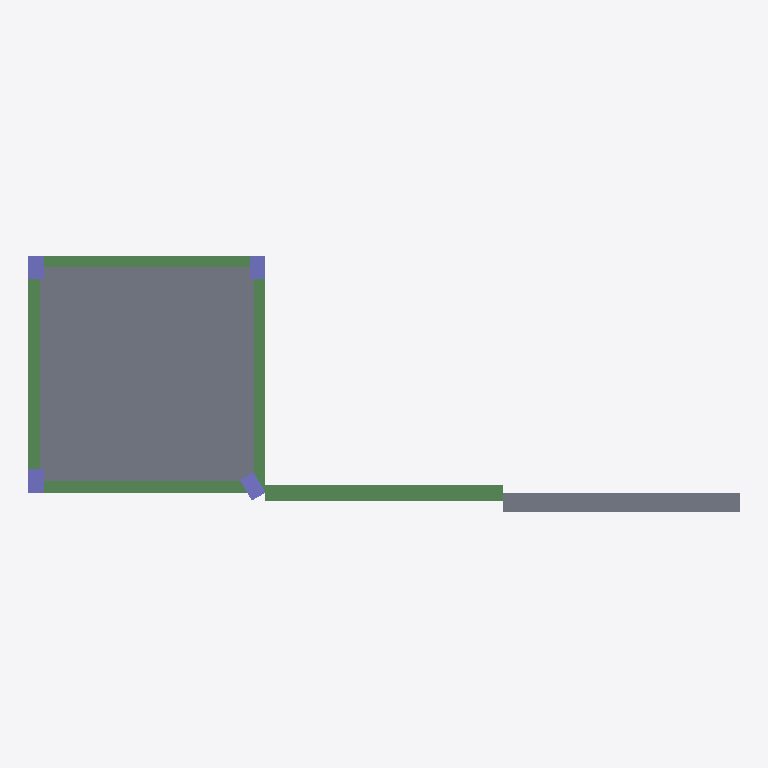
Plan cut of the same IFC building model at storey 'Story 2' (level 3.00 m, cut at 4.40 m), seen from above with north up, elements coloured by IFC class: 5 beams (green), 4 columns (violet), 2 slabs (grey). Cut surfaces are drawn darker.
Extent 18.0 m × 6.5 m × 6.0 m (x, y, z). Storeys (2): Story 1 at 0.00 m; Story 2 at 3.00 m. Elements (19): 9 IfcBeam, 7 IfcColumn, 3 IfcSlab.

HEADER;
FILE_DESCRIPTION((''),'2;1');
FILE_NAME('','2018-06-18T10:56:42',(''),(''),'Xbim File Processor version 4.0.0.0','Xbim version 4.0.0.0','');
FILE_SCHEMA(('IFC4'));
ENDSEC;
DATA;
#1=IFCPROJECT('0B$2s$o799TwCJLE3F7cSP',#2,'BimProject',$,$,'longName__BimProject','Modeling',(#115),#8);
#46=IFCSITE('2AAcon8dz4zfOs2BmaKBAg',#2,'simple Site',$,$,#49,$,$,.ELEMENT.,$,$,$,$,$);
#51=IFCBUILDING('0I3ZXwfqTEaOKcshgdnB1I',#2,'simple building',$,$,#52,$,$,.ELEMENT.,$,$,$);
#54=IFCBUILDINGSTOREY('1306f824f3o5_Kk4rtItJ3',#2,'Story 1',$,$,#55,$,'Story 1',.ELEMENT.,0.0);
#57=IFCBUILDINGSTOREY('1Rso2s$Fr1O_wfIvHuI_zG',#2,'Story 2',$,$,#58,$,'Story 2',.ELEMENT.,3000.0);
#287=IFCSLAB('0n90gj5tTDqv1ABLwtVNCd',#2,'StandardArcSlab_Thickness_250',$,'Slab Thickness 250',#290,#299,$,.FLOOR.);
#320=IFCSLAB('2_$t_WW8H0U$BDlZh9DxqW',#2,'StandardArcSlab_Thickness_500',$,'Slab Thickness 500',#323,#335,$,.FLOOR.);
#214=IFCBEAM('1dNdwGKb10QG3b_DiHTGg2',#2,'StandardStrBeam_Rec_400_600',$,'Rectangular Beam 400 x 600',#216,#221,$,.BEAM.);
#180=IFCBEAM('0sY7hFidzC3B7lCrboO7V2',#2,'StandardStrBeam_Rec_300_800',$,'Rectangular Beam 300 x 800',#183,#161,$,.BEAM.);
#138=IFCBEAM('2djbxNin53TRRpESqB8wlN',#2,'StandardStrBeam_Rec_300_800',$,'Rectangular Beam 300 x 800',#141,#161,$,.BEAM.);
#184=IFCBEAM('0GTnGxMaf6XPDK9JoSFAB_',#2,'StandardStrBeam_Rec_300_800',$,'Rectangular Beam 300 x 800',#187,#161,$,.BEAM.);
#173=IFCBEAM('3IsN9mh7v5rOX1uQ7wo6oL',#2,'StandardStrBeam_Rec_300_800',$,'Rectangular Beam 300 x 800',#176,#161,$,.BEAM.);
#262=IFCCOLUMN('09_zA6aGXDqgbCT6RxxhSD',#2,'StandardStrColumn_Rec_400_600',$,'Rectangular Col 400 x 600',#265,#269,$,.COLUMN.);
#244=IFCCOLUMN('2AFMVMItP2yQER1mVbV01V',#2,'StandardStrColumn_Rec_400_600',$,'Rectangular Col 400 x 600',#247,#237,$,.COLUMN.);
#275=IFCCOLUMN('0wGGp_2Qv2cB8d5NA8phHb',#2,'StandardStrColumn_Rec_400_600',$,'Rectangular Col 400 x 600',#278,#269,$,.COLUMN.);
#281=IFCCOLUMN('3RYLBCegTA1ObAQEfQunjB',#2,'StandardStrColumn_Rec_400_600',$,'Rectangular Col 400 x 600',#284,#269,$,.COLUMN.);
ENDSEC;